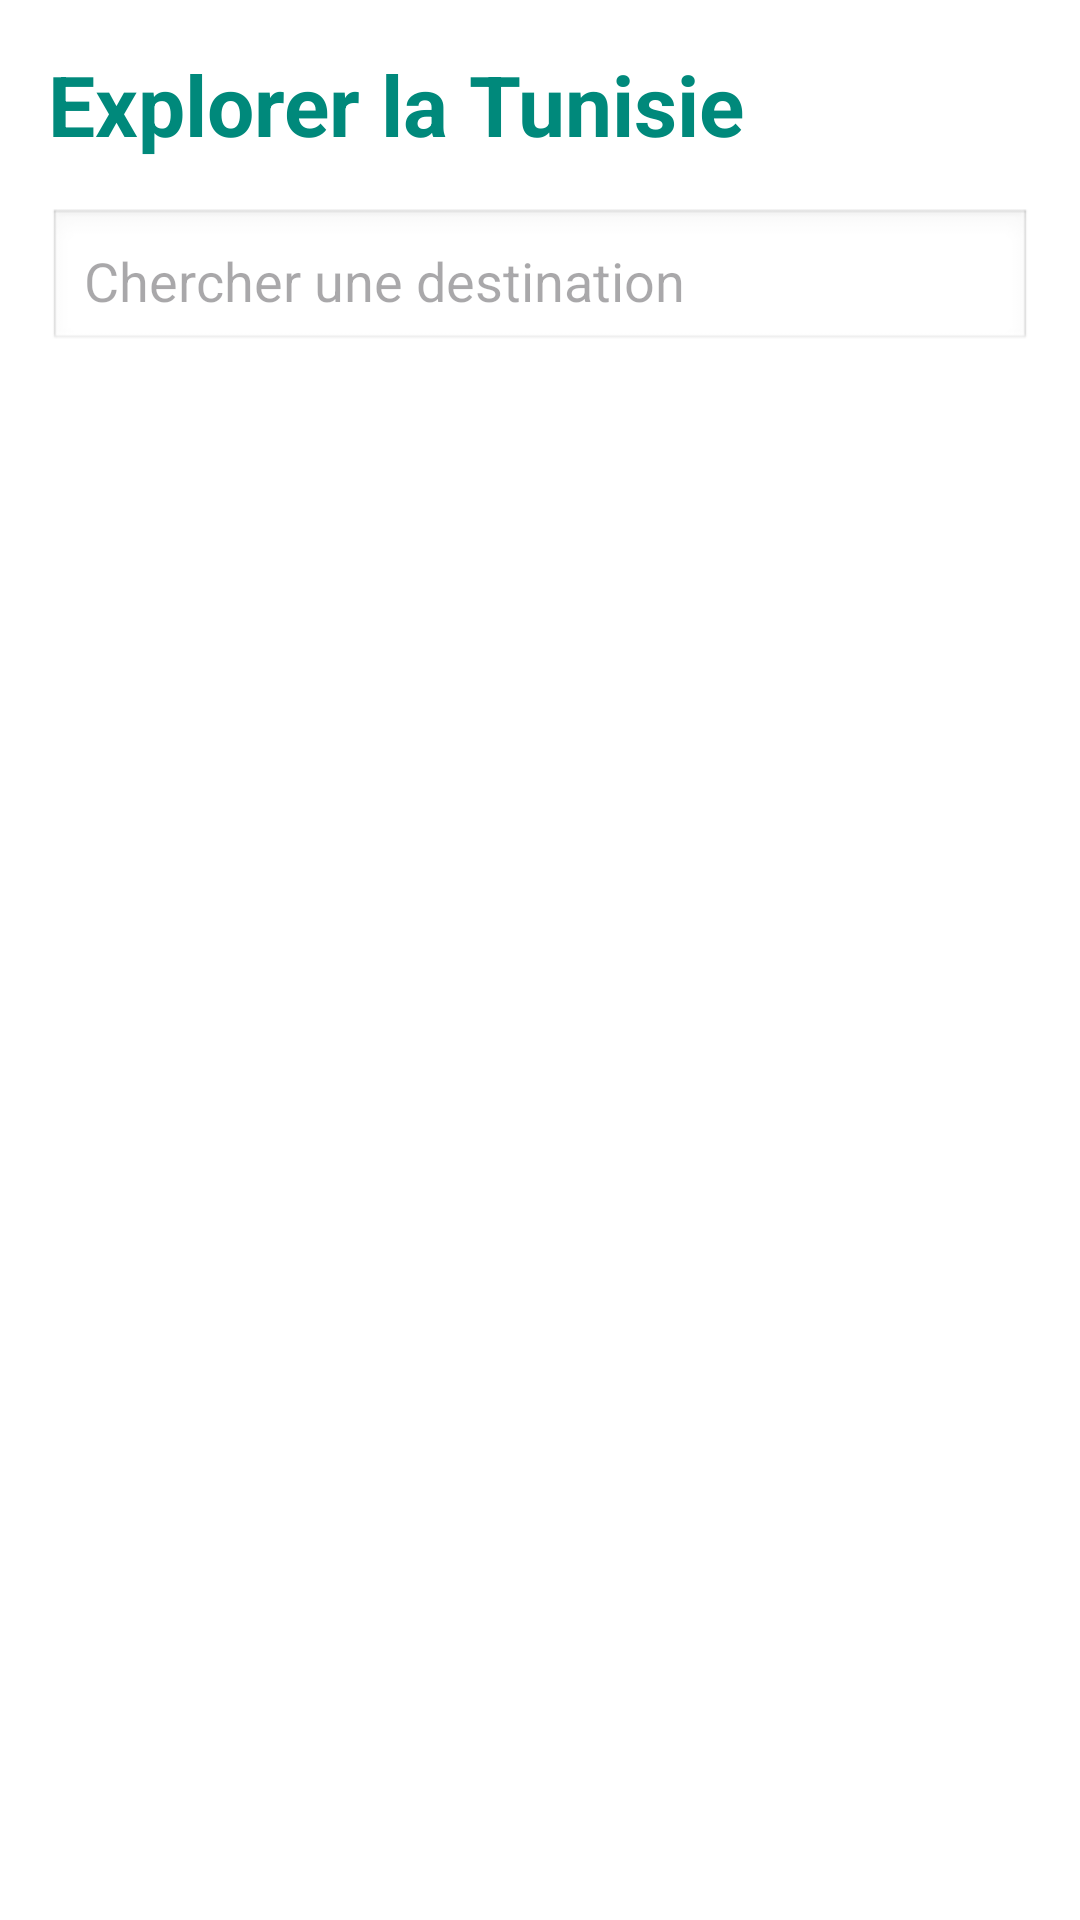

This screen was rendered from an Android layout file. Write that file and the resources it references.
<!-- AndroidManifest.xml: application theme Theme.TuniWwayAndroid -->
<!-- res/layout/activity_explore.xml -->
<?xml version="1.0" encoding="utf-8"?>
<LinearLayout xmlns:android="http://schemas.android.com/apk/res/android"
    android:layout_width="match_parent"
    android:layout_height="match_parent"
    android:orientation="vertical"
    android:padding="16dp"
    android:background="#FFFFFF">

    <TextView
        android:layout_width="wrap_content"
        android:layout_height="wrap_content"
        android:text="Explorer la Tunisie"
        android:textSize="28sp"
        android:textStyle="bold"
        android:textColor="#00897B"
        android:layout_marginBottom="16dp" />

    <AutoCompleteTextView
        android:id="@+id/searchDestination"
        android:layout_width="match_parent"
        android:layout_height="wrap_content"
        android:hint="Chercher une destination"
        android:padding="12dp"
        android:background="@android:drawable/edit_text"
        android:layout_marginBottom="16dp" />

    <androidx.recyclerview.widget.RecyclerView
        android:id="@+id/recyclerCategories"
        android:layout_width="match_parent"
        android:layout_height="match_parent" />

</LinearLayout>
<!-- resources referenced by this layout -->
<resources>
  <style name="Theme.TuniWwayAndroid" parent="Base.Theme.TuniWwayAndroid" />
  <style name="Base.Theme.TuniWwayAndroid" parent="Theme.Material3.DayNight.NoActionBar">
          
          
      </style>
</resources>
